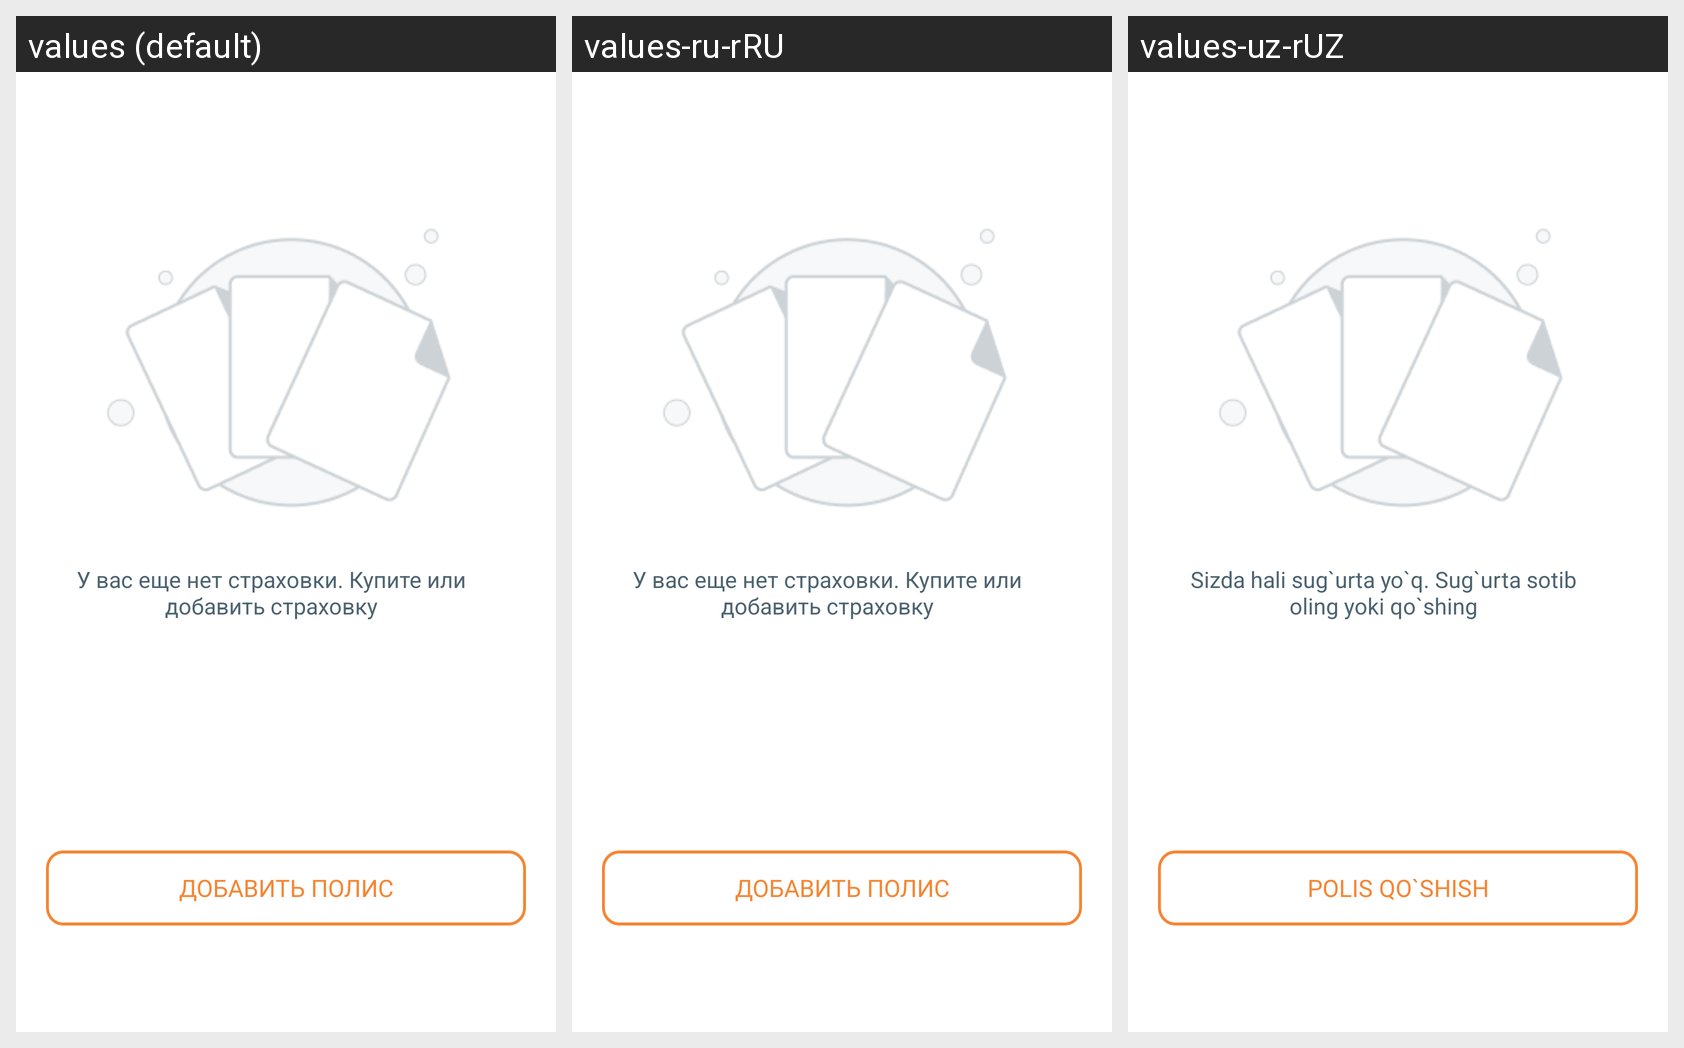

Here is an Android app screen in its default locale and in the app's own translations. Write out the translated-string differences for the strings that appear on this screen.
Android screen res/layout/fragment_all_page.xml rendered under 3 locales, left to right: values (default), values-ru-rRU, values-uz-rUZ. Device: Nexus 5 (rendered at 1080×1920; each locale shown at half size, 540×960, under a caption strip naming it); theme Theme.EpolisInsurance.
Strings drawn on this screen, with the default value and each locale's value (text and hints the layout hard-codes, and strings that could not be matched under every locale, appear in the picture but are not listed):

polis_empty
  values: У вас еще нет страховки. Купите или добавить страховку
  values-ru-rRU: У вас еще нет страховки. Купите или добавить страховку
  values-uz-rUZ: Sizda hali sug`urta yo`q. Sug`urta sotib oling yoki qo`shing

add_polis
  values: Добавить полис
  values-ru-rRU: Добавить полис
  values-uz-rUZ: Polis Qo`shish
